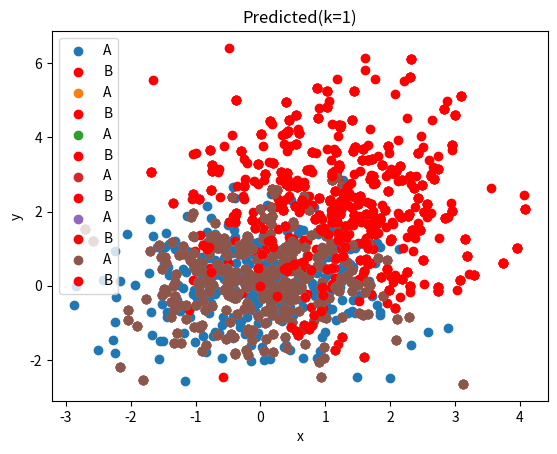

Write Python code to recreate this figure.
#!/usr/bin/env python
# coding: utf-8
# [redacted]
import numpy as np
import matplotlib.pyplot as plt
from collections import Counter

mean1 = [0, 0]
cov1 = [[1, 0], [0, 1]]
P_set1 = np.random.multivariate_normal(mean1, cov1, 300)
label_A = np.array(['A'] * 300)

mean2 = [1, 2]
cov2 = [[1, 0], [0, 2]]
P_set2 = np.random.multivariate_normal(mean2, cov2, 200)
label_B = np.array(['B'] * 200)

x1, y1 = P_set1.T
x2, y2 = P_set2.T
plt.axis()
plt.title("TrainP_set")
plt.xlabel("x")
plt.ylabel("y")
plt.scatter(x1, y1, label='A')
plt.scatter(x2, y2, c='r', label='B')
plt.legend()
plt.show()

TrainP_set = np.append(P_set1, P_set2, axis=0)
Train_label = np.append(label_A, label_B)
# 重新随机生成一组满足题意的随机点作为测试集
TestP_set = np.append(np.random.multivariate_normal(mean1, cov1, 300), np.random.multivariate_normal(mean2, cov2, 200),
                      axis=0)
Test_label = Train_label
'''
print(TrainP_set.shape)
print(Train_lable.shape)
'''


# 下面进行KNN分类
def KNN(k, TrainP_set, TestP_set):
    Sort_label = []  # 分类后的标签初始化
    for i in range(500):
        x, y = TestP_set[i]
        length = []
        np.array(length)
        for j in range(500):
            m = (x - TrainP_set[j][0]) ** 2
            n = (y - TrainP_set[j][1]) ** 2
            length = np.append(length, np.sqrt(m + n))  # 距离采用欧式距离
        index = np.argsort(length)  # 获取排序后的索引
        top_lable = [Train_label[i] for i in index[:k]]  # 获取前k个最近邻点的标签
        predict_label = Counter(top_lable).most_common(1)[0][0]  # 投票，找出出现最多的点的标签
        Sort_label = np.append(Sort_label, predict_label)
    # print(Sort_label)
    Pd_A = np.array([[0, 0]])  # 分类后的A点集合
    Pd_B = np.array([[0, 0]])  # 分类后的B点集合
    for i in range(500):
        if Sort_label[i] == 'A':
            Pd_A = np.append(Pd_A, [TestP_set[i]], axis=0)
        elif Sort_label[i] == 'B':
            Pd_B = np.append(Pd_B, [TestP_set[i]], axis=0)
    # print(Pd_A)
    # print(Pd_B)
    # print(Sort_label)
    x1, y1 = Pd_A.T
    x2, y2 = Pd_B.T
    plt.axis()
    plt.title("Predicted(k=" + str(k) + ')')
    plt.xlabel("x")
    plt.ylabel("y")
    plt.scatter(x1, y1, label='A')
    plt.scatter(x2, y2, c='r', label='B')
    plt.legend()
    plt.show()
    # 计算分类准确率
    error = 0
    for i in range(500):
        if Sort_label[i] != 'A' and i < 300:
            error += 1
        elif Sort_label[i] != 'B' and i > 300:
            error += 1
    correct_rate = 1 - (error / 500)
    print()
    print('k=' + str(k) + '时', '分类正确率为：', correct_rate)


KNN(20, TrainP_set, TestP_set)
KNN(15, TrainP_set, TestP_set)
KNN(10, TrainP_set, TestP_set)
KNN(5, TrainP_set, TestP_set)
KNN(1, TrainP_set, TestP_set)
